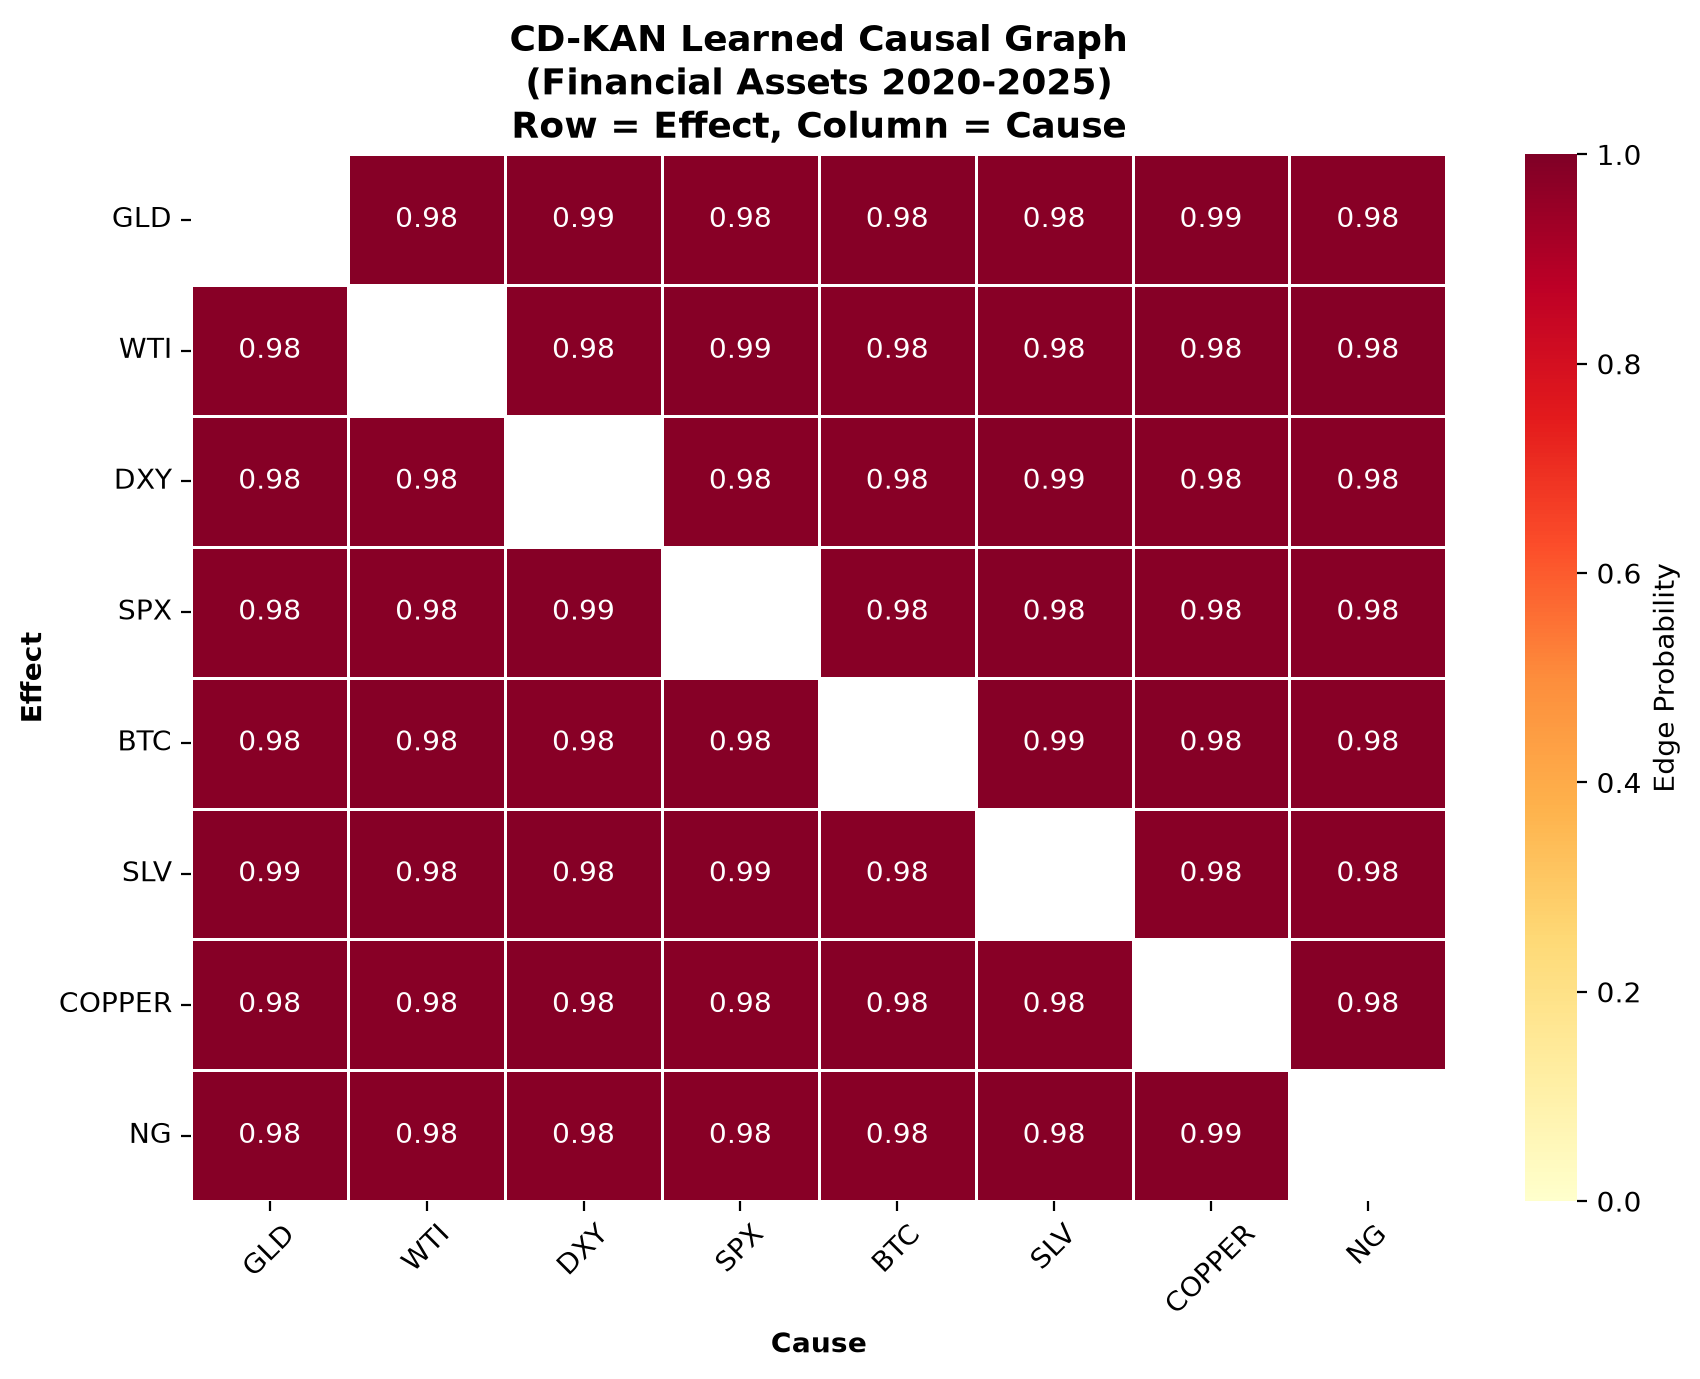

Values plotted in this chart, from the file beside it:
, GLD, WTI, DXY, SPX, BTC, SLV, COPPER, NG
GLD, 0.9836, 0.985, 0.9854, 0.9838, 0.9848, 0.9842, 0.9852, 0.9827
WTI, 0.9819, 0.9852, 0.9836, 0.9862, 0.9835, 0.983, 0.9846, 0.9844
DXY, 0.9846, 0.9828, 0.9843, 0.9842, 0.9828, 0.9851, 0.9829, 0.9836
SPX, 0.9823, 0.9823, 0.9853, 0.9841, 0.9835, 0.9847, 0.984, 0.9842
BTC, 0.9828, 0.9845, 0.9826, 0.9848, 0.9846, 0.9852, 0.9848, 0.9841
SLV, 0.9854, 0.9848, 0.985, 0.9851, 0.984, 0.9834, 0.9843, 0.9843
COPPER, 0.9846, 0.9842, 0.9845, 0.9841, 0.985, 0.9818, 0.9834, 0.985
NG, 0.9846, 0.9838, 0.9842, 0.9843, 0.9822, 0.9845, 0.9856, 0.9839
